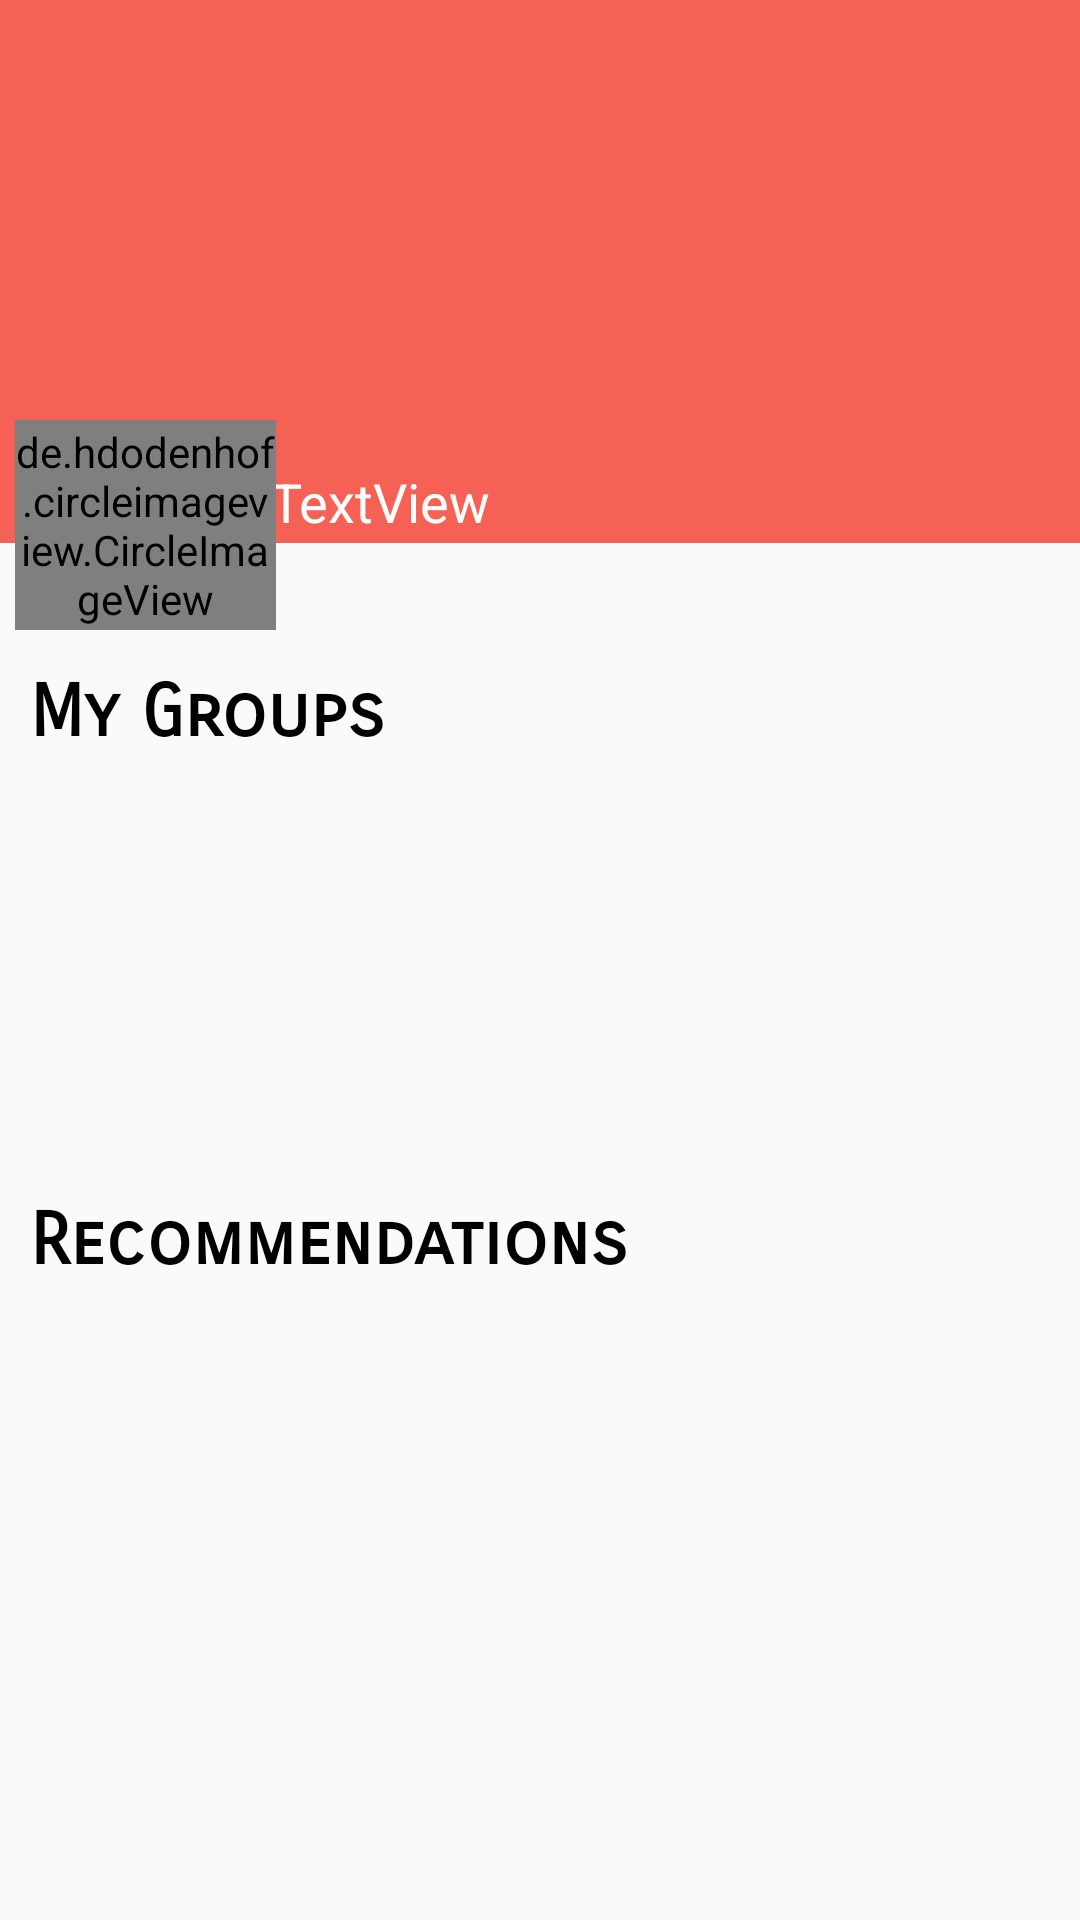

This screen was rendered from an Android layout file. Write that file and the resources it references.
<!-- AndroidManifest.xml: application theme AppTheme -->
<!-- res/layout/fragment_home.xml -->
<?xml version="1.0" encoding="utf-8"?>
<FrameLayout xmlns:android="http://schemas.android.com/apk/res/android"
    xmlns:app="http://schemas.android.com/apk/res-auto"
    xmlns:tools="http://schemas.android.com/tools"
    android:layout_width="match_parent"
    android:layout_height="match_parent"
    tools:context=".view.HomeFragment">

    <RelativeLayout
        android:layout_width="match_parent"
        android:layout_height="match_parent">

        <LinearLayout
            android:layout_width="match_parent"
            android:layout_height="match_parent"
            android:orientation="vertical">

            <FrameLayout
                android:layout_width="match_parent"
                android:layout_height="223dp">

                <ImageView
                    android:id="@+id/imageView3"
                    android:layout_width="match_parent"
                    android:layout_height="181dp"
                    android:src="@drawable/shape6" />

                <TextView
                    android:id="@+id/quote"
                    android:layout_width="339dp"
                    android:layout_height="137dp"
                    android:layout_marginLeft="9dp"
                    android:layout_marginTop="15dp"
                    android:gravity="center"
                    android:textColor="#FFF7F7"
                    android:textSize="24sp"
                    app:fontFamily="@font/grand_hotel" />

                <TextView
                    android:id="@+id/nomComplet"
                    android:layout_width="312dp"
                    android:layout_height="43dp"
                    android:layout_marginLeft="90dp"
                    android:layout_marginTop="155dp"
                    android:text="TextView"
                    android:textColor="@color/colorWhite"
                    android:textSize="18sp" />

                <de.hdodenhof.circleimageview.CircleImageView
                    android:id="@+id/imageGroup"
                    android:layout_width="87dp"
                    android:layout_height="70dp"
                    android:layout_marginLeft="5dp"
                    android:layout_marginTop="140dp"
                    android:src="@drawable/student1"

                  />


            </FrameLayout>

            <LinearLayout
                android:layout_width="match_parent"
                android:layout_height="match_parent"
                android:orientation="vertical">

                <TextView
                    android:id="@+id/textView3"
                    android:layout_width="match_parent"
                    android:layout_height="wrap_content"
                    android:layout_marginLeft="10dp"
                    android:text="My Groups"
                    android:textColor="#000000"
                    android:textSize="24sp"
                    android:textStyle="bold"
                    app:fontFamily="sans-serif-smallcaps"
                     />

                <androidx.recyclerview.widget.RecyclerView
                    android:id="@+id/groupRecycle"
                    android:layout_width="match_parent"
                    android:layout_height="147dp">

                </androidx.recyclerview.widget.RecyclerView>

                <TextView
                    android:id="@+id/textView6"
                    android:layout_width="wrap_content"
                    android:layout_height="wrap_content"
                    android:layout_marginLeft="10dp"

                    android:text="Recommendations "
                    android:textColor="#000000"
                    android:textSize="24sp"
                    android:textStyle="bold"
                    app:fontFamily="sans-serif-smallcaps" />

                <androidx.recyclerview.widget.RecyclerView
                    android:id="@+id/clubRecycle"
                    android:layout_width="match_parent"
                    android:layout_height="match_parent" />

            </LinearLayout>

        </LinearLayout>

    </RelativeLayout>
</FrameLayout>
<!-- resources referenced by this layout -->
<resources>
  <color name="colorWhite">#ffffff</color>
  <!-- drawable shape6 (drawable) -->
  <layer-list xmlns:android="http://schemas.android.com/apk/res/android">
      <item android:bottom="-2dp" android:left="-2dp" android:right="-2dp">
          <shape android:shape="rectangle">
         <stroke
              android:width="4dp"
              android:color="#FFF56154" />
         <solid android:color="#FFF56154"  /> 
          </shape>
         
  <corners
      android:bottomLeftRadius="10dp"
      android:bottomRightRadius="10dp"
      android:topLeftRadius="10dp"
     android:topRightRadius="10dp" />
  
    
      </item>
  </layer-list>
  <!-- drawable student1: png bitmap (drawable-v24, 8033 bytes) -->
  <style name="AppTheme" parent="Theme.AppCompat.Light.NoActionBar">
          
          <item name="colorPrimary">@color/colorPrimary</item>
          <item name="colorPrimaryDark">@color/colorPrimaryDark</item>
          <item name="colorAccent">@color/colorAccent</item>
      </style>
  <color name="colorPrimary">#008577</color>
  <color name="colorPrimaryDark">#E6ED13</color>
  <color name="colorAccent">#D81B60</color>
</resources>
